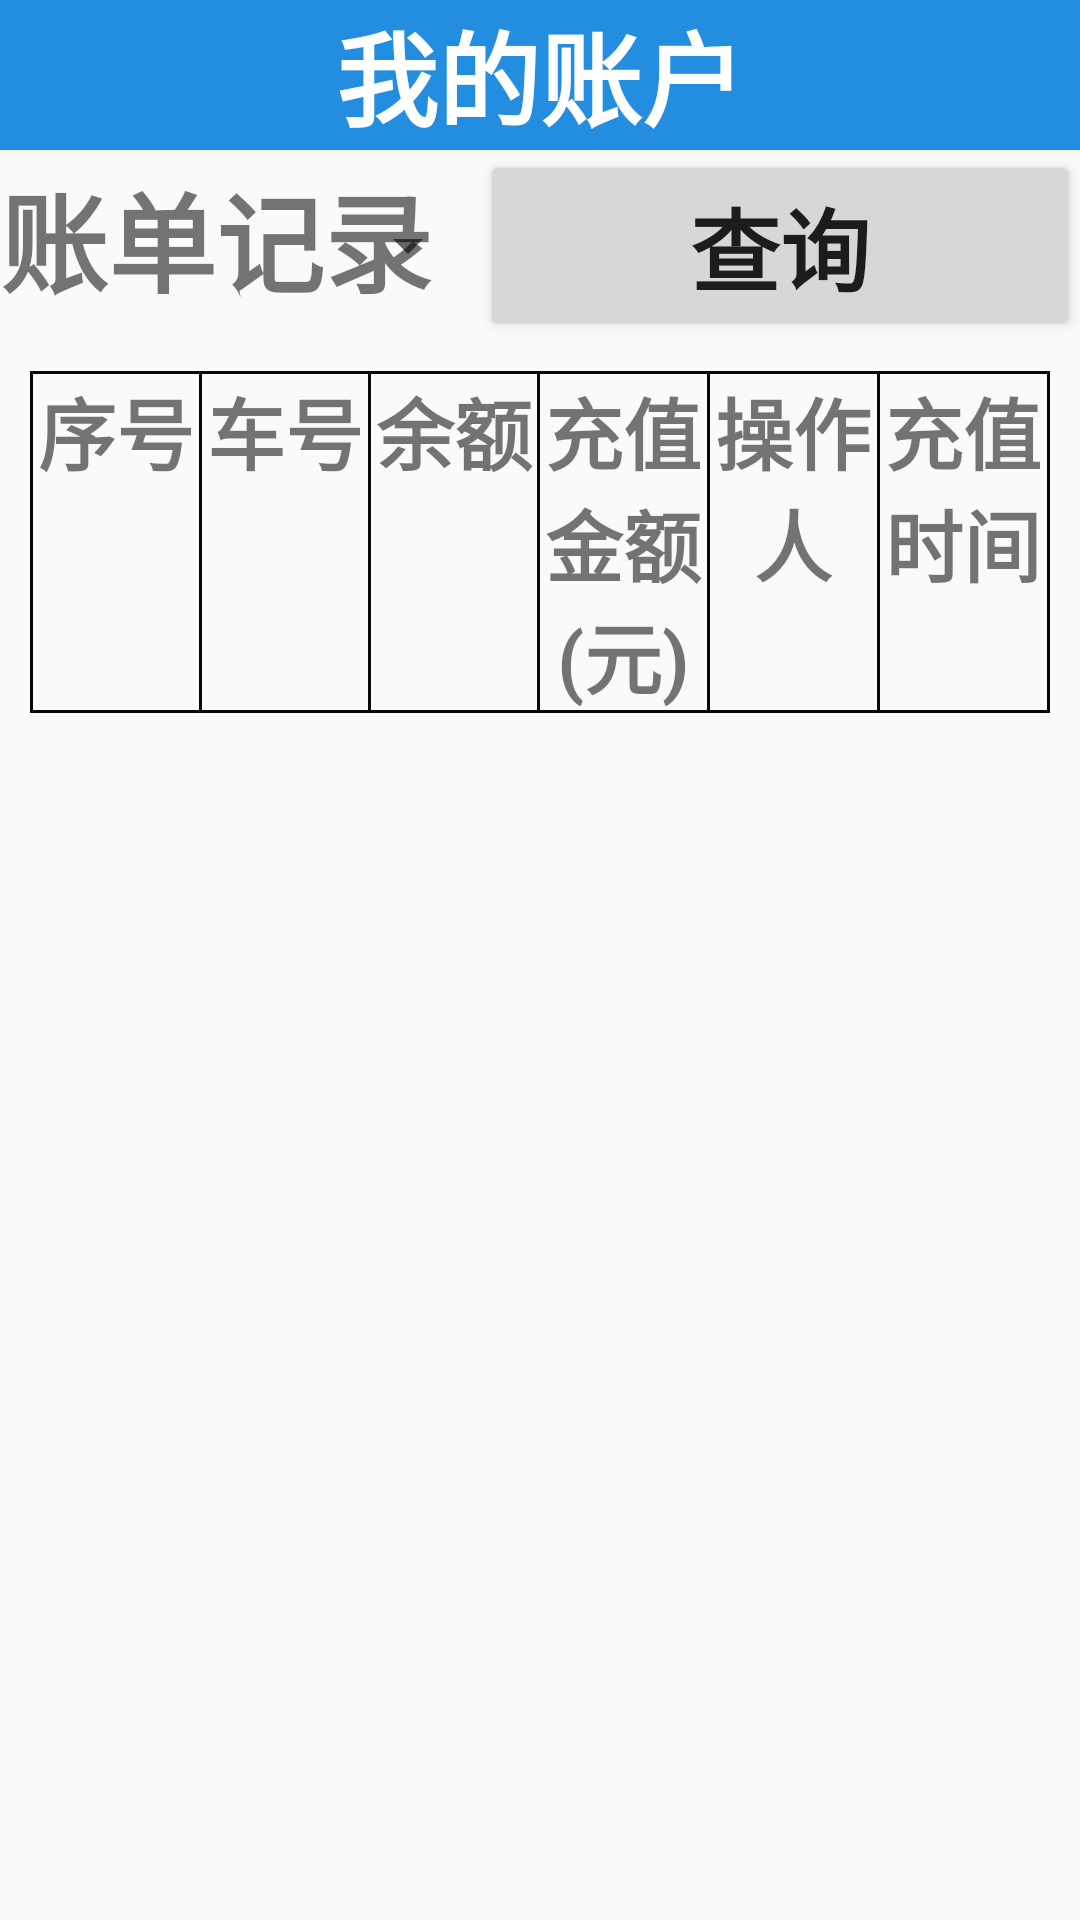

The Android layout XML behind this screen, and the referenced resources:
<!-- AndroidManifest.xml: application theme AppTheme.NoActionBat -->
<!-- res/layout/thrid.xml -->
<?xml version="1.0" encoding="utf-8"?>
<LinearLayout xmlns:android="http://schemas.android.com/apk/res/android"
    xmlns:app="http://schemas.android.com/apk/res-auto"
    xmlns:tools="http://schemas.android.com/tools"
    android:layout_width="match_parent"
    android:layout_height="match_parent"
    android:orientation="vertical"
    tools:context=".Thrid">

    <include layout="@layout/biaoti"/>

    <LinearLayout
        android:layout_width="match_parent"
        android:layout_height="wrap_content"
        android:orientation="vertical">

        <LinearLayout
            android:layout_width="match_parent"
            android:layout_height="wrap_content"
            android:orientation="horizontal">

            <TextView
                android:layout_width="wrap_content"
                android:layout_height="wrap_content"
                android:text="账单记录"
                android:textSize="36sp"
                android:textStyle="bold" />

            <Spinner
                android:id="@+id/spinner3"
                android:layout_width="match_parent"
                android:layout_height="wrap_content"
                android:layout_gravity="center"
                android:layout_weight="1"
                android:entries="@array/spinner3" />

            <Button
                android:id="@+id/button3"
                android:layout_width="200dp"
                android:layout_height="wrap_content"
                android:onClick="chaxun3"
                android:text="查询"
                android:textSize="30sp"
                android:textStyle="bold" />
        </LinearLayout>
    </LinearLayout>
    <LinearLayout
        android:layout_margin="10dp"
        android:layout_width="match_parent"
        android:layout_height="match_parent"
        android:orientation="vertical">
        <View
            android:layout_width="wrap_content"
            android:layout_height="1dp"
            android:background="#080808" />

        <LinearLayout
            android:layout_width="match_parent"
            android:layout_height="wrap_content"
            android:orientation="horizontal">

            <View
                android:layout_width="1dp"
                android:layout_height="match_parent"
                android:background="#080808" />

            <TextView
                android:id="@+id/textView2"
                android:layout_width="0dp"
                android:layout_height="wrap_content"
                android:layout_weight="1"
                android:gravity="center"
                android:text="序号"
                android:textSize="26sp"
                android:textStyle="bold" />

            <View
                android:layout_width="1dp"
                android:layout_height="match_parent"
                android:background="#080808" />

            <TextView
                android:id="@+id/textView4"
                android:layout_width="0dp"
                android:layout_height="wrap_content"
                android:layout_weight="1"
                android:gravity="center"
                android:text="车号"
                android:textSize="26sp"
                android:textStyle="bold" />

            <View
                android:layout_width="1dp"
                android:layout_height="match_parent"
                android:background="#080808" />

            <TextView
                android:id="@+id/textView5"
                android:layout_width="0dp"
                android:layout_height="wrap_content"
                android:layout_weight="1"
                android:gravity="center"
                android:text="余额"
                android:textSize="26sp"
                android:textStyle="bold" />

            <View
                android:layout_width="1dp"
                android:layout_height="match_parent"
                android:background="#080808" />

            <TextView
                android:id="@+id/textView6"
                android:layout_width="0dp"
                android:layout_height="wrap_content"
                android:layout_weight="1"
                android:gravity="center"
                android:text="充值金额(元)"
                android:textSize="26sp"
                android:textStyle="bold" />

            <View
                android:layout_width="1dp"
                android:layout_height="match_parent"
                android:background="#080808" />

            <TextView
                android:layout_width="0dp"
                android:layout_height="wrap_content"
                android:layout_weight="1"
                android:gravity="center"
                android:text="操作人"
                android:textSize="26sp"
                android:textStyle="bold" />

            <View
                android:layout_width="1dp"
                android:layout_height="match_parent"
                android:background="#080808" />

            <TextView
                android:layout_width="0dp"
                android:layout_height="wrap_content"
                android:layout_weight="1"
                android:gravity="center"
                android:text="充值时间"
                android:textSize="26sp"
                android:textStyle="bold" />

            <View
                android:layout_width="1dp"
                android:layout_height="match_parent"
                android:background="#080808" />
        </LinearLayout>
        <View
            android:layout_width="wrap_content"
            android:layout_height="1dp"
            android:background="#080808" />
        <ListView
            android:id="@+id/id_list3"
            android:layout_width="match_parent"
            android:layout_height="match_parent" />
    </LinearLayout>
</LinearLayout>
<!-- res/layout/biaoti.xml (included above) -->
<?xml version="1.0" encoding="utf-8"?>
<LinearLayout xmlns:android="http://schemas.android.com/apk/res/android"
    android:layout_width="match_parent"
    android:layout_height="50dp"
    android:background="#238edf">

    <TextView
        android:id="@+id/biaoti"
        android:layout_width="wrap_content"
        android:layout_height="wrap_content"
        android:layout_weight="1"
        android:gravity="center"
        android:text="我的账户"
        android:textColor="#FFFF"
        android:textSize="34sp"
        android:textStyle="bold" />
</LinearLayout>
<!-- resources referenced by this layout -->
<resources>
  <string-array name="spinner3">
          <item>时间升序</item>
          <item>时间降序</item>
          <item>余额升序</item>
          <item>余额降序</item>
      </string-array>
  <style name="AppTheme.NoActionBat">
          <item name="windowActionBar">false</item>
          <item name="windowNoTitle">true</item>
      </style>
</resources>
